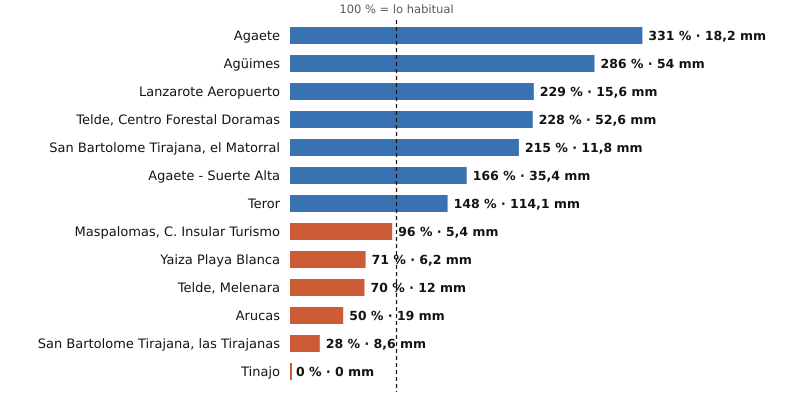

Source data for this figure (header and first rows):
estacion, provincia, indicativo, mm_otono, referencia_mm, pct, periodo_referencia, hasta, hora
Agaete, Las Palmas, C619X, 18.2, 5.5, 331, 2009-2025, 2026-10-23, 
Agüimes, Las Palmas, C648C, 54.0, 18.9, 286, 2009-2025, 2026-10-23, 
Lanzarote Aeropuerto, Las Palmas, C029O, 15.6, 6.8, 229, 1991-2020, 2026-10-23, 
Telde, Centro Forestal Doramas, Las Palmas, C648N, 52.6, 23.1, 228, 1991-2020, 2026-10-23, 
San Bartolome Tirajana, el Matorral, Las Palmas, C639U, 11.8, 5.5, 215, 1991-2020, 2026-10-23, 
Agaete - Suerte Alta, Las Palmas, C668V, 35.4, 21.3, 166, 1991-2025, 2026-10-23, 
Teror, Las Palmas, C656V, 114.1, 77.2, 148, 1993-2025, 2026-10-23, 
Maspalomas, C. Insular Turismo, Las Palmas, C639M, 5.4, 5.6, 96, 1991-2020, 2026-10-23, 
Yaiza Playa Blanca, Las Palmas, C019V, 6.2, 8.7, 71, 1991-2020, 2026-10-23, 
Telde, Melenara, Las Palmas, C649R, 12.0, 17.1, 70, 2009-2025, 2026-10-23, 
Arucas, Las Palmas, C669B, 19.0, 38.0, 50, 2009-2025, 2026-10-23, 
San Bartolome Tirajana, las Tirajanas, Las Palmas, C635B, 8.6, 31.0, 28, 2009-2025, 2026-10-23, 
Tinajo, Las Palmas, C048W, 0.0, 8.7, 0, 2010-2025, 2026-10-23, 
